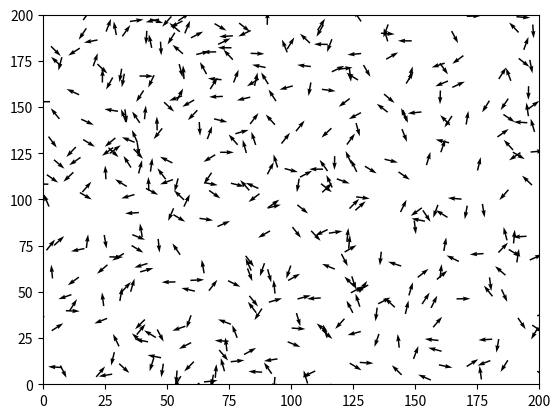

Reproduce this figure in Python.
# vicsek model simulation
# for testing 
# [redacted]
# start time: 2022/11/7
# last time: 2022/11/9
# end time: ~

'''
version description:
    考虑速度连续,参照[2]的表示方法，现在的编程思路是一种中和状态，既有Theta变量又有速度

相对与上一版改进的说明：
    取消了惯性，改用速度取平均，放弃arctan函数
'''
#考虑：
#   1. 动画部分要不要放入VICSEK类中
#   2. 数学计算采用[2]的方式？还是逐个元素进行相应的计算
#   3. 还没有考虑数据存储的部分
#   4. 加速度的表示，注意量纲dimension

import numpy as np
import matplotlib.pyplot as plt
import matplotlib.animation as animation


class VICSEK():
    '''
    class of Vicsek model, each class is a group of Vicsek model

    Parameters
    --
        sizeOfArena: float ( default: )
            the linear size of the squrae shape cell where simulations are carried out. 
        number: int  ( default: )
            the number of units. 
        speed: float ( default: )
            speed of the units(constant temporarily).
        senseRadiu: float ( default: )
            the radius that an unit can feel.
        noises: float ( default: )
            the strength of noises
    
    > hello

    '''
    '''
    Notation
    --
    # l: the simulations are carried out in a square shape cell of linear size L 1x1 场地大小
    # n: n units 1x1 个数
    # v: value of the velocities of the units  1x1 速度大小
    # Theta: directions nx1 角度(每个unit运动的不同)
    # V: velocities of the units nx2 
    # P: matrix of the positions of the units nx2 位置矩阵
    # r: the radius that an unit can feel 1x1 所感知的半径
    # yeta: the strength of the noises 1x1 噪声
    大小写规范问题:小写为数值，大写为矩阵
    '''
    def __init__(self,sizeOfArena: float, number: int, speed: float, senseRadiu: float,noises: float) -> None:
        self.parameters_Init(sizeOfArena,number,speed,senseRadiu,noises) #init parameters
        print("hello world")
        self.simulationTime = 10 # the duration of the simulation, unit: second
        self.step = 0.1 # the duration of the step
        pass
    
    def parameters_Init(self, sizeOfArena: float, number:int, speed: float, senseRadiu: float, noises: float) -> None:
        '''
        Init parameters

        Parameters
        --
            sizeOfArena: float ( default: )
                the linear size of the squrae shape cell where simulations are carried out. 
            number: int  ( default: )
                the number of units. 
            speed: float ( default: )
                speed of the units(constant temporarily).
            senseRadiu: float ( default: )
                the radius that an unit can feel.
            noises: float ( default: )
                the strength of noises
        '''
        self.l = sizeOfArena
        self.n = number
        self.v = speed
        self.r = senseRadiu
        self.yeta = noises
        # init P and theta
        rng = np.random.default_rng()
        self.P = rng.random((self.n,2))*self.l
        # init Theta
        self.Theta = rng.random((self.n,1))*2*np.pi-np.pi
        # init Velocity
        self.V = np.hstack((self.v*np.cos(self.Theta),self.v*np.sin(self.Theta)))
        



#================== animation part
#%%
def animate(vicsek) -> None:
    '''
    start the simulation
    
    Parameters:
        vicsek: VICSEK(class) default: 
            vicsek model

    '''
    # print(vicsek)
    # print(id(vicsek))
    fig = plt.figure()
    # ax = fig.subplots()
    # process, = ax.plot(vicsek.P[:,0],vicsek.P[:,1], c='k', marker ='.', ls='None')
    plt.quiver(vicsek.P[:,0],vicsek.P[:,1],vicsek.V[:,0],vicsek.V[:,1])

    ani = animation.FuncAnimation(fig=fig, func=_move, fargs= (vicsek, ), frames=100, interval=20, blit=False)
    plt.xlim((0, vicsek.l))
    plt.ylim((0, vicsek.l))
    plt.show()

def _move(frameNumber, vicsek: VICSEK):
    '''
    # WARN!!!!!!!!!!
    do not touch easily
    由动画函数自动调用

    Parameters:
    ---
        frameNumber: 
            the number of the frame, 
        vicsek: VICSEK(class) default: 
            vicsek model
    '''

    P = update(vicsek=vicsek)
    plt.cla()
    plt.xlim((0, vicsek.l))
    plt.ylim((0, vicsek.l))
    plt.quiver(P[:,0],P[:,1],vicsek.V[:,0],vicsek.V[:,1])
    # return process
    pass



#================ update data
#%%
def update(vicsek: VICSEK):
    '''
    update the position.        ref:[2] Emergent Behavior in Flocks

    Parameters:
        vicsek: VICSEK(class) default: 
            vicsek model
    '''
    dx = np.subtract.outer(vicsek.P[:, 0], vicsek.P[:, 0])
    dy = np.subtract.outer(vicsek.P[:, 1], vicsek.P[:, 1]) 
    distance = np.hypot(dx, dy)
    # periodic boundary
    Ax = (distance >= 0) * (distance <= vicsek.r) # >=0是包括自己 

    Ax += (dy > vicsek.l/2) * (np.abs(dx)< vicsek.l/2) * (np.hypot(0-dx,vicsek.l-dy)<vicsek.r)
    Ax += (dy > vicsek.l/2) * (dx< -vicsek.l/2) * (np.hypot(-vicsek.l-dx,vicsek.l-dy)<vicsek.r)
    Ax += (dy > vicsek.l/2) * (dx> vicsek.l/2) * (np.hypot(vicsek.l-dx,vicsek.l-dy)<vicsek.r)
    Ax += (dy < vicsek.l/2) * (dx> vicsek.l/2) * (np.hypot(vicsek.l-dx,0-dy)<vicsek.r)#
    Ax += Ax.T

    di = np.maximum(Ax.sum(axis=1), 1) #.reshape(vicsek.n,1)
    Dx = np.diag(di)
    
    Lx = Dx-Ax
    Id = np.identity(vicsek.n)
    # noise
    rng = np.random.default_rng()
    Noises = rng.random((vicsek.n,1))*vicsek.yeta - vicsek.yeta/2
    
    vicsek.V = np.matmul((Id - np.matmul(np.linalg.inv(Dx),Lx)),vicsek.V)
    
    '''
    上面的计算变成代码确实有点复杂，但公式还算简单.很多代码是调整矩阵的格式用的
    ps: “.” 加上运算符表示按元素进行运算
    V(t+1) = V(t) - Dx^{-1} * Lx * V(t) = (Id - Dx^{-1}* Lx) * V(t)
    
    '''

    vicsek.V += Noises
    
    # speed remains unchanged
    velocityValue = np.hypot(vicsek.V[:,0],vicsek.V[:,1])
    vicsek.V[:,0] *= vicsek.v/velocityValue
    vicsek.V[:,1] *= vicsek.v/velocityValue
    vicsek.Theta = np.arccos(vicsek.V[:,0]/velocityValue)

    vicsek.P  = vicsek.P + vicsek.V * vicsek.step 
    # print(vicsek.P)
    # vicsek.V = np.hstack((vicsek.v*np.cos(vicsek.Theta),vicsek.v*np.sin(vicsek.Theta)))
    # vicsek.P = vicsek.P + np.hstack((vicsek.v*np.cos(vicsek.Theta),vicsek.v*np.sin(vicsek.Theta)))*vicsek.step
    # vicsek.P = vicsek.P % vicsek.l#取余
    
    vicsek.P = np.mod(vicsek.P, vicsek.l) # 取余
    return vicsek.P


#%%
if __name__ == "__main__":
    #修改参数就修改类的参数就行，这样可以同时跑多个参数
    vicsek = VICSEK(sizeOfArena= 200.0, number= 400, speed=10, senseRadiu=5, noises=0.6)
    animate(vicsek)



'''
[1] Novel Type of Phase Transition in a System of Self-Driven Particles
[2] Emergent Behavior in Flocks
'''
